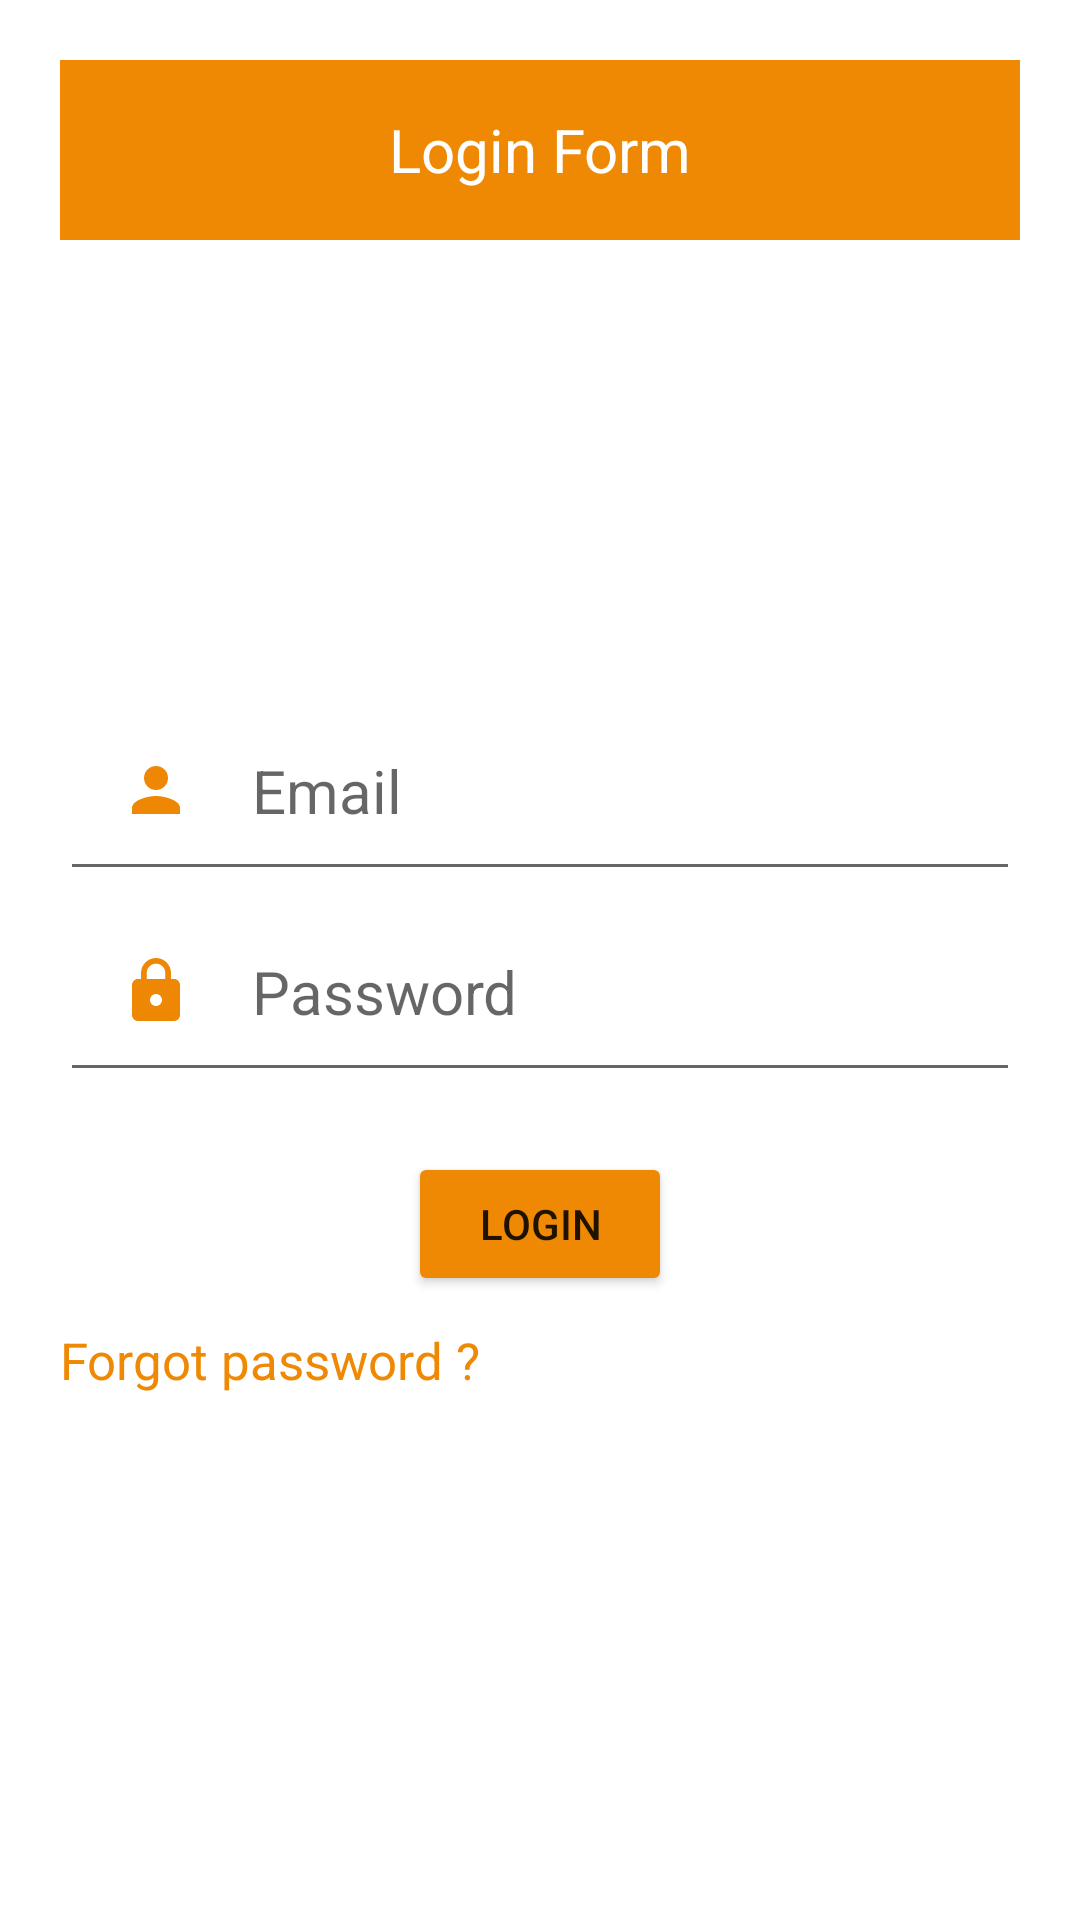

Reconstruct the res/layout file that produces this screen, plus the resources it refers to.
<!-- AndroidManifest.xml: application theme Theme.FORM -->
<!-- res/layout/activity_login.xml -->
<?xml version="1.0" encoding="utf-8"?>
<LinearLayout xmlns:android="http://schemas.android.com/apk/res/android"
    xmlns:app="http://schemas.android.com/apk/res-auto"
    xmlns:tools="http://schemas.android.com/tools"
    android:layout_width="match_parent"
    android:layout_height="wrap_content"
    android:padding="20dp"
    android:orientation="vertical"
    tools:context=".activity.LoginActivity">
    <TextView
        android:id="@+id/login"
        android:layout_width="match_parent"
        android:layout_height="60dp"
        android:background="#ef8904"
        android:text="@string/login_form"
        android:textSize="20sp"
        android:textColor="#FFFFFF"
        android:gravity="center"
        android:layout_marginBottom="10dp"/>

    <ImageView
        android:id="@+id/avt_login"
        android:layout_width="100dp"
        android:layout_height="100dp"
        android:src="@drawable/avt"
        android:layout_marginLeft="130dp"
        android:layout_marginTop="40dp"/>

    <RelativeLayout
        android:layout_width="match_parent"
        android:layout_height="wrap_content">
        <EditText
            android:id="@+id/login_email"
            android:layout_width="match_parent"
            android:layout_height="wrap_content"
            android:hint="Email"
            android:padding="20dp"
            android:textSize="20sp"
            android:drawableStart="@drawable/ic_baseline_person_24"
            android:drawablePadding="20dp"/>

        <EditText
            android:id="@+id/login_password"
            android:layout_width="match_parent"
            android:layout_height="wrap_content"
            android:layout_below="@+id/login_email"
            android:drawableStart="@drawable/ic_baseline_lock_24"
            android:drawablePadding="20dp"
            android:hint="Password"
            android:padding="20dp"
            android:textSize="20sp" />

    </RelativeLayout>

    <Button
        android:id="@+id/btnLogin"
        android:text="LOGIN"
        android:layout_gravity="center_horizontal"
        android:layout_width="wrap_content"
        android:layout_height="wrap_content"
        android:layout_marginTop="20dp"
        android:backgroundTint="@color/orange"/>
    <TextView
        android:layout_width="match_parent"
        android:layout_height="wrap_content"
        android:text="Forgot password ?"
        android:textSize="17sp"
        android:layout_marginTop="10dp"
        android:textColor="@color/orange"/>
    <LinearLayout
        android:layout_width="match_parent"
        android:layout_height="wrap_content"
        android:orientation="horizontal"
        android:layout_marginTop="200dp"
        android:layout_marginLeft="85dp"
        >
        <TextView
            android:id="@+id/text"
            android:layout_width="wrap_content"
            android:layout_height="wrap_content"
            android:text="Don't have an account."/>
        <TextView
            android:id="@+id/tv_signUp"
            android:layout_width="wrap_content"
            android:layout_height="wrap_content"
            android:text="Sign Up"
            />
    </LinearLayout>

</LinearLayout>
<!-- resources referenced by this layout -->
<resources>
  <color name="orange">#ef8904</color>
  <!-- drawable ic_baseline_lock_24 (drawable) -->
  <vector android:height="24dp" android:tint="#EE8804"
      android:viewportHeight="24" android:viewportWidth="24"
      android:width="24dp" xmlns:android="http://schemas.android.com/apk/res/android">
      <path android:fillColor="@android:color/white" android:pathData="M18,8h-1L17,6c0,-2.76 -2.24,-5 -5,-5S7,3.24 7,6v2L6,8c-1.1,0 -2,0.9 -2,2v10c0,1.1 0.9,2 2,2h12c1.1,0 2,-0.9 2,-2L20,10c0,-1.1 -0.9,-2 -2,-2zM12,17c-1.1,0 -2,-0.9 -2,-2s0.9,-2 2,-2 2,0.9 2,2 -0.9,2 -2,2zM15.1,8L8.9,8L8.9,6c0,-1.71 1.39,-3.1 3.1,-3.1 1.71,0 3.1,1.39 3.1,3.1v2z"/>
  </vector>
  <!-- drawable ic_baseline_person_24 (drawable) -->
  <vector android:height="24dp" android:tint="#EE8804"
      android:viewportHeight="24" android:viewportWidth="24"
      android:width="24dp" xmlns:android="http://schemas.android.com/apk/res/android">
      <path android:fillColor="@android:color/white" android:pathData="M12,12c2.21,0 4,-1.79 4,-4s-1.79,-4 -4,-4 -4,1.79 -4,4 1.79,4 4,4zM12,14c-2.67,0 -8,1.34 -8,4v2h16v-2c0,-2.66 -5.33,-4 -8,-4z"/>
  </vector>
  <string name="login_form">Login Form</string>
  <style name="Theme.FORM" parent="Theme.MaterialComponents.DayNight.DarkActionBar">
          
          <item name="colorPrimary">@color/purple_500</item>
          <item name="colorPrimaryVariant">@color/purple_700</item>
          <item name="colorOnPrimary">@color/white</item>
          
          <item name="colorSecondary">@color/teal_200</item>
          <item name="colorSecondaryVariant">@color/teal_700</item>
          <item name="colorOnSecondary">@color/black</item>
          
          <item name="android:statusBarColor" tools:targetApi="l">?attr/colorPrimaryVariant</item>
          
      </style>
  <color name="purple_500">#FF6200EE</color>
  <color name="purple_700">#FF3700B3</color>
  <color name="white">#FFFFFFFF</color>
  <color name="teal_200">#FF03DAC5</color>
  <color name="teal_700">#FF018786</color>
  <color name="black">#FF000000</color>
</resources>
